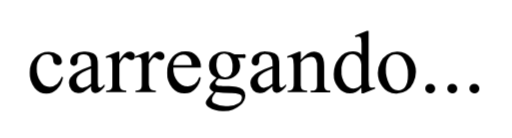
t = 0.00 s
t = 3.00 s: frame unchanged from t = 0.00 s, image omitted
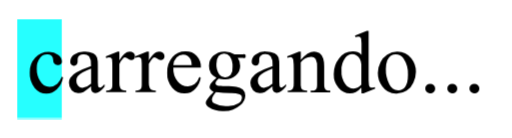
t = 3.38 s
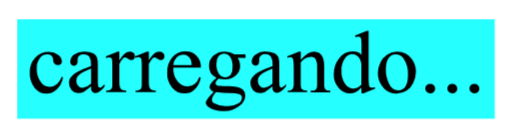
t = 4.50 s
t = 6.00 s: frame unchanged from t = 0.00 s, image omitted
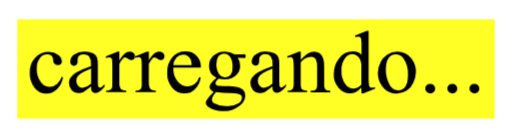
t = 7.50 s

The animated SVG that drew these frames (rendered in a browser with its animation timeline set to each time). Animation: 1 CSS @keyframes rule; one cycle of 9.00 s, repeats indefinitely.

<svg xmlns="http://www.w3.org/2000/svg" viewBox="0 0 185 50">

<defs>
<style>
g{
    transform-box: fill-box;
}
.cls-1,.cls-2{
    opacity:0.85;
}
.cls-1{
    fill:#ff0;
}
.cls-2{
    fill:#0ff;
}
#yellow{
    transform: scaleX(0);
    animation: wipe 6s ease-in infinite;
}
#cyan{   
    transform: scaleX(0);
    animation: wipe 6s 3s ease-in infinite;
}

@keyframes wipe {
    0% { transform: scaleX(0); opacity: 1; }
    25% { transform: scaleX(1); opacity: 1; }
    49% { transform: scaleX(1);}
    50% { transform: scaleX(0); opacity: 0; }
}
</style>
</defs>

<title>loader</title>

<g id="yellow">
    <rect class="cls-1" x="6" y="7" width="173" height="36"/>
</g>

<g id="cyan">
    <rect class="cls-2" x="6" y="7" width="173" height="36"/>
</g>

<g id="text">
    <path d="M22.59,28a7.71,7.71,0,0,1-2.26,4.35,5.45,5.45,0,0,1-3.74,1.53,5.51,5.51,0,0,1-4.25-2,8.08,8.08,0,0,1-1.81-5.53,7.6,7.6,0,0,1,2-5.48,6.4,6.4,0,0,1,4.82-2.11,5.31,5.31,0,0,1,3.47,1.11,3.12,3.12,0,0,1,1.36,2.32,1.24,1.24,0,0,1-.39,1,1.45,1.45,0,0,1-1.07.37,1.69,1.69,0,0,1-1.39-.59A2.6,2.6,0,0,1,19,21.58a2.07,2.07,0,0,0-.63-1.41,2.28,2.28,0,0,0-1.52-.47,3.09,3.09,0,0,0-2.51,1.16,6.12,6.12,0,0,0-1.27,4.05,8.2,8.2,0,0,0,1.26,4.52,3.86,3.86,0,0,0,3.4,2,4.1,4.1,0,0,0,2.75-1.05,7.1,7.1,0,0,0,1.67-2.61Z"/>
    <path d="M32.75,31.33a24.34,24.34,0,0,1-2.77,2,4.21,4.21,0,0,1-1.79.39,3.22,3.22,0,0,1-2.45-1,3.74,3.74,0,0,1-1-2.67,3.41,3.41,0,0,1,.47-1.81,6.16,6.16,0,0,1,2.23-2,33.14,33.14,0,0,1,5.27-2.28v-.57a4.67,4.67,0,0,0-.68-2.93,2.42,2.42,0,0,0-2-.8,2.25,2.25,0,0,0-1.56.53,1.61,1.61,0,0,0-.59,1.22l0,.91a1.53,1.53,0,0,1-.37,1.1,1.22,1.22,0,0,1-1,.4,1.2,1.2,0,0,1-.94-.41,1.57,1.57,0,0,1-.37-1.11,3.21,3.21,0,0,1,1.37-2.47,6,6,0,0,1,3.86-1.12,6.7,6.7,0,0,1,3.13.64,3,3,0,0,1,1.36,1.51,8.81,8.81,0,0,1,.28,2.75v4.86a20.21,20.21,0,0,0,.08,2.51,1.06,1.06,0,0,0,.25.62.64.64,0,0,0,.42.15.82.82,0,0,0,.44-.11,9.28,9.28,0,0,0,1.26-1.14v.88c-1.17,1.56-2.28,2.34-3.34,2.34a1.53,1.53,0,0,1-1.22-.53A2.87,2.87,0,0,1,32.75,31.33Zm0-1V24.86a30.26,30.26,0,0,0-3.05,1.33,5.23,5.23,0,0,0-1.76,1.43,2.75,2.75,0,0,0-.53,1.65,2.64,2.64,0,0,0,.67,1.86,2,2,0,0,0,1.54.74A5.65,5.65,0,0,0,32.75,30.31Z"/>
    <path d="M43,18.66v3.21q1.8-3.21,3.69-3.21a2,2,0,0,1,1.42.52,1.59,1.59,0,0,1,.56,1.21,1.42,1.42,0,0,1-.4,1,1.31,1.31,0,0,1-1,.42,2,2,0,0,1-1.23-.54,2,2,0,0,0-1-.53.94.94,0,0,0-.61.31A7.75,7.75,0,0,0,43,23.19v6.86a4.16,4.16,0,0,0,.3,1.79,1.59,1.59,0,0,0,.72.71,3.24,3.24,0,0,0,1.48.28v.56H38.2v-.56a3.06,3.06,0,0,0,1.63-.35,1.29,1.29,0,0,0,.54-.79,7.33,7.33,0,0,0,.08-1.52V24.62a22.7,22.7,0,0,0-.1-3A1.21,1.21,0,0,0,40,21a1.11,1.11,0,0,0-.68-.22,3,3,0,0,0-1.1.24l-.15-.56,4.32-1.75Z"/>
    <path d="M53.69,18.66v3.21c1.2-2.14,2.42-3.21,3.68-3.21a2,2,0,0,1,1.43.52,1.62,1.62,0,0,1,.56,1.21,1.43,1.43,0,0,1-.41,1,1.3,1.3,0,0,1-1,.42,2.05,2.05,0,0,1-1.22-.54,2,2,0,0,0-1-.53.92.92,0,0,0-.61.31,7.53,7.53,0,0,0-1.45,2.11v6.86A4.34,4.34,0,0,0,54,31.84a1.7,1.7,0,0,0,.72.71,3.29,3.29,0,0,0,1.49.28v.56H48.86v-.56a3,3,0,0,0,1.62-.35,1.3,1.3,0,0,0,.55-.79,8.19,8.19,0,0,0,.08-1.52V24.62a22.7,22.7,0,0,0-.1-3,1.21,1.21,0,0,0-.38-.7,1.09,1.09,0,0,0-.68-.22,3,3,0,0,0-1.09.24l-.16-.56L53,18.66Z"/>
    <path d="M62.56,24.47a7.37,7.37,0,0,0,1.55,5,4.7,4.7,0,0,0,3.67,1.81,4,4,0,0,0,2.45-.77A5.77,5.77,0,0,0,72,27.86l.48.31a7.45,7.45,0,0,1-1.9,3.9,5.11,5.11,0,0,1-4,1.76,5.75,5.75,0,0,1-4.41-2,7.72,7.72,0,0,1-1.84-5.4,8.17,8.17,0,0,1,1.89-5.73A6.16,6.16,0,0,1,67,18.64a5.3,5.3,0,0,1,4,1.59,5.8,5.8,0,0,1,1.54,4.24Zm0-.91h6.63a6,6,0,0,0-.33-1.94,3.11,3.11,0,0,0-1.16-1.37,3,3,0,0,0-1.62-.5,3.22,3.22,0,0,0-2.32,1A4.39,4.39,0,0,0,62.56,23.56Z"/>
    <path d="M78.19,28.17a4.69,4.69,0,0,1-2.72-4.33,4.87,4.87,0,0,1,1.6-3.65,5.69,5.69,0,0,1,4.1-1.53,6.22,6.22,0,0,1,3.55,1h3a5.1,5.1,0,0,1,.78,0,.32.32,0,0,1,.16.14,1,1,0,0,1,.09.5,1.4,1.4,0,0,1-.08.56.36.36,0,0,1-.16.13,3.78,3.78,0,0,1-.79,0H85.89a4.58,4.58,0,0,1,.88,2.88,4.52,4.52,0,0,1-1.54,3.42,5.79,5.79,0,0,1-4.11,1.42A8,8,0,0,1,79,28.47a3.92,3.92,0,0,0-.93,1,1.65,1.65,0,0,0-.24.76.74.74,0,0,0,.26.51,1.84,1.84,0,0,0,1,.36c.29,0,1,.08,2.18.11,2.15.05,3.54.12,4.18.22a3.88,3.88,0,0,1,2.32,1.08,3,3,0,0,1,.86,2.15A4.55,4.55,0,0,1,86.94,38a9,9,0,0,1-6.36,2.28,9.19,9.19,0,0,1-5.1-1.36c-.78-.52-1.17-1.07-1.17-1.63a1.86,1.86,0,0,1,.17-.75A9.42,9.42,0,0,1,75.58,35q.11-.14,1.59-1.68A5.52,5.52,0,0,1,76,32.4a1.31,1.31,0,0,1-.33-.87,2.64,2.64,0,0,1,.44-1.28A10.31,10.31,0,0,1,78.19,28.17ZM78,33.39a7.89,7.89,0,0,0-1.11,1.48,2.67,2.67,0,0,0-.37,1.27,1.57,1.57,0,0,0,.9,1.31,8.6,8.6,0,0,0,4.52,1,7,7,0,0,0,4.15-1,2.72,2.72,0,0,0,1.33-2.12,1.17,1.17,0,0,0-.79-1.15,10.4,10.4,0,0,0-3.22-.41A49.91,49.91,0,0,1,78,33.39Zm2.88-14a2.43,2.43,0,0,0-1.94.92,4.31,4.31,0,0,0-.78,2.83A6,6,0,0,0,79.25,27a2.52,2.52,0,0,0,2.06,1,2.48,2.48,0,0,0,2-.9A4.21,4.21,0,0,0,84,24.33,6.23,6.23,0,0,0,83,20.44,2.46,2.46,0,0,0,80.91,19.41Z"/>
    <path d="M98.47,31.33a24.34,24.34,0,0,1-2.77,2,4.21,4.21,0,0,1-1.79.39,3.22,3.22,0,0,1-2.45-1,3.74,3.74,0,0,1-1-2.67A3.41,3.41,0,0,1,91,28.19a6.12,6.12,0,0,1,2.22-2,33.78,33.78,0,0,1,5.28-2.28v-.57a4.67,4.67,0,0,0-.68-2.93,2.42,2.42,0,0,0-2-.8,2.23,2.23,0,0,0-1.56.53,1.57,1.57,0,0,0-.59,1.22l0,.91a1.57,1.57,0,0,1-.37,1.1,1.25,1.25,0,0,1-1,.4,1.23,1.23,0,0,1-1-.41,1.61,1.61,0,0,1-.36-1.11,3.18,3.18,0,0,1,1.37-2.47,5.94,5.94,0,0,1,3.86-1.12,6.7,6.7,0,0,1,3.13.64,2.91,2.91,0,0,1,1.35,1.51,8.42,8.42,0,0,1,.29,2.75v4.86a23.8,23.8,0,0,0,.07,2.51,1.13,1.13,0,0,0,.26.62.64.64,0,0,0,.42.15.77.77,0,0,0,.43-.11,9.13,9.13,0,0,0,1.27-1.14v.88c-1.17,1.56-2.28,2.34-3.34,2.34a1.52,1.52,0,0,1-1.22-.53A2.81,2.81,0,0,1,98.47,31.33Zm0-1V24.86a29.2,29.2,0,0,0-3,1.33,5.23,5.23,0,0,0-1.76,1.43,2.76,2.76,0,0,0-.54,1.65,2.65,2.65,0,0,0,.68,1.86,2,2,0,0,0,1.54.74A5.68,5.68,0,0,0,98.47,30.31Z"/>
    <path d="M108.73,21.69q2.52-3,4.8-3a3.48,3.48,0,0,1,2,.58,3.94,3.94,0,0,1,1.34,1.93,9,9,0,0,1,.34,2.88v6.11a5.27,5.27,0,0,0,.22,1.84,1.32,1.32,0,0,0,.56.61,3,3,0,0,0,1.41.22v.56h-7.08v-.56h.3a2.33,2.33,0,0,0,1.4-.31,1.58,1.58,0,0,0,.55-.9,8.74,8.74,0,0,0,.07-1.46V24.3a5.93,5.93,0,0,0-.51-2.84,1.81,1.81,0,0,0-1.71-.88,5.18,5.18,0,0,0-3.71,2v7.55a5.15,5.15,0,0,0,.18,1.79,1.37,1.37,0,0,0,.6.67,3.7,3.7,0,0,0,1.55.21v.56H104v-.56h.32a1.67,1.67,0,0,0,1.47-.56,4,4,0,0,0,.39-2.11V24.84A22.58,22.58,0,0,0,106,21.7a1.35,1.35,0,0,0-.36-.76,1,1,0,0,0-.65-.21,3,3,0,0,0-1,.24l-.23-.56,4.31-1.75h.67Z"/>
    <path d="M130.67,31.78a7.25,7.25,0,0,1-2,1.57,4.87,4.87,0,0,1-2.15.48,5.38,5.38,0,0,1-4.1-2,7.33,7.33,0,0,1-1.75-5,9.16,9.16,0,0,1,1.94-5.64,6,6,0,0,1,5-2.55,4.28,4.28,0,0,1,3.12,1.2V17.2a21,21,0,0,0-.12-3,1.32,1.32,0,0,0-.36-.77,1,1,0,0,0-.63-.2,3.23,3.23,0,0,0-1.08.25l-.2-.55,4.27-1.75h.7V27.72a21.59,21.59,0,0,0,.12,3.07,1.29,1.29,0,0,0,.37.77.87.87,0,0,0,.6.22,3.59,3.59,0,0,0,1.13-.26l.17.54-4.25,1.77h-.72Zm0-1.09V23.31a5,5,0,0,0-.56-1.94,3.3,3.3,0,0,0-1.24-1.32,3.1,3.1,0,0,0-1.51-.44,3.18,3.18,0,0,0-2.45,1.23,7,7,0,0,0-1.43,4.75,7.44,7.44,0,0,0,1.38,4.84,3.93,3.93,0,0,0,3.06,1.68A3.78,3.78,0,0,0,130.67,30.69Z"/>
    <path d="M143.56,18.66a6.35,6.35,0,0,1,5.22,2.46A7.64,7.64,0,0,1,150.45,26a9.18,9.18,0,0,1-.92,3.89,6.55,6.55,0,0,1-6.14,4,6.06,6.06,0,0,1-5.14-2.58,8,8,0,0,1-1.61-4.88,8.67,8.67,0,0,1,1-3.91,6.52,6.52,0,0,1,5.94-3.8Zm-.48,1a3.34,3.34,0,0,0-1.67.49,3.56,3.56,0,0,0-1.35,1.73,8.38,8.38,0,0,0-.51,3.17,11,11,0,0,0,1.24,5.39,3.71,3.71,0,0,0,3.27,2.27,3.05,3.05,0,0,0,2.5-1.25c.66-.83,1-2.27,1-4.3a9.83,9.83,0,0,0-1.64-6A3.39,3.39,0,0,0,143.08,19.67Z"/>
    <path d="M155.56,30.36a1.74,1.74,0,1,1,0,3.47,1.64,1.64,0,0,1-1.22-.51,1.68,1.68,0,0,1-.51-1.23,1.64,1.64,0,0,1,.51-1.23A1.67,1.67,0,0,1,155.56,30.36Z"/>
    <path d="M163.56,30.36a1.74,1.74,0,1,1,0,3.47,1.64,1.64,0,0,1-1.22-.51,1.68,1.68,0,0,1-.51-1.23,1.64,1.64,0,0,1,.51-1.23A1.67,1.67,0,0,1,163.56,30.36Z"/>
    <path d="M171.56,30.36a1.74,1.74,0,1,1,0,3.47,1.64,1.64,0,0,1-1.22-.51,1.68,1.68,0,0,1-.51-1.23,1.64,1.64,0,0,1,.51-1.23A1.67,1.67,0,0,1,171.56,30.36Z"/>
</g>

</svg>
